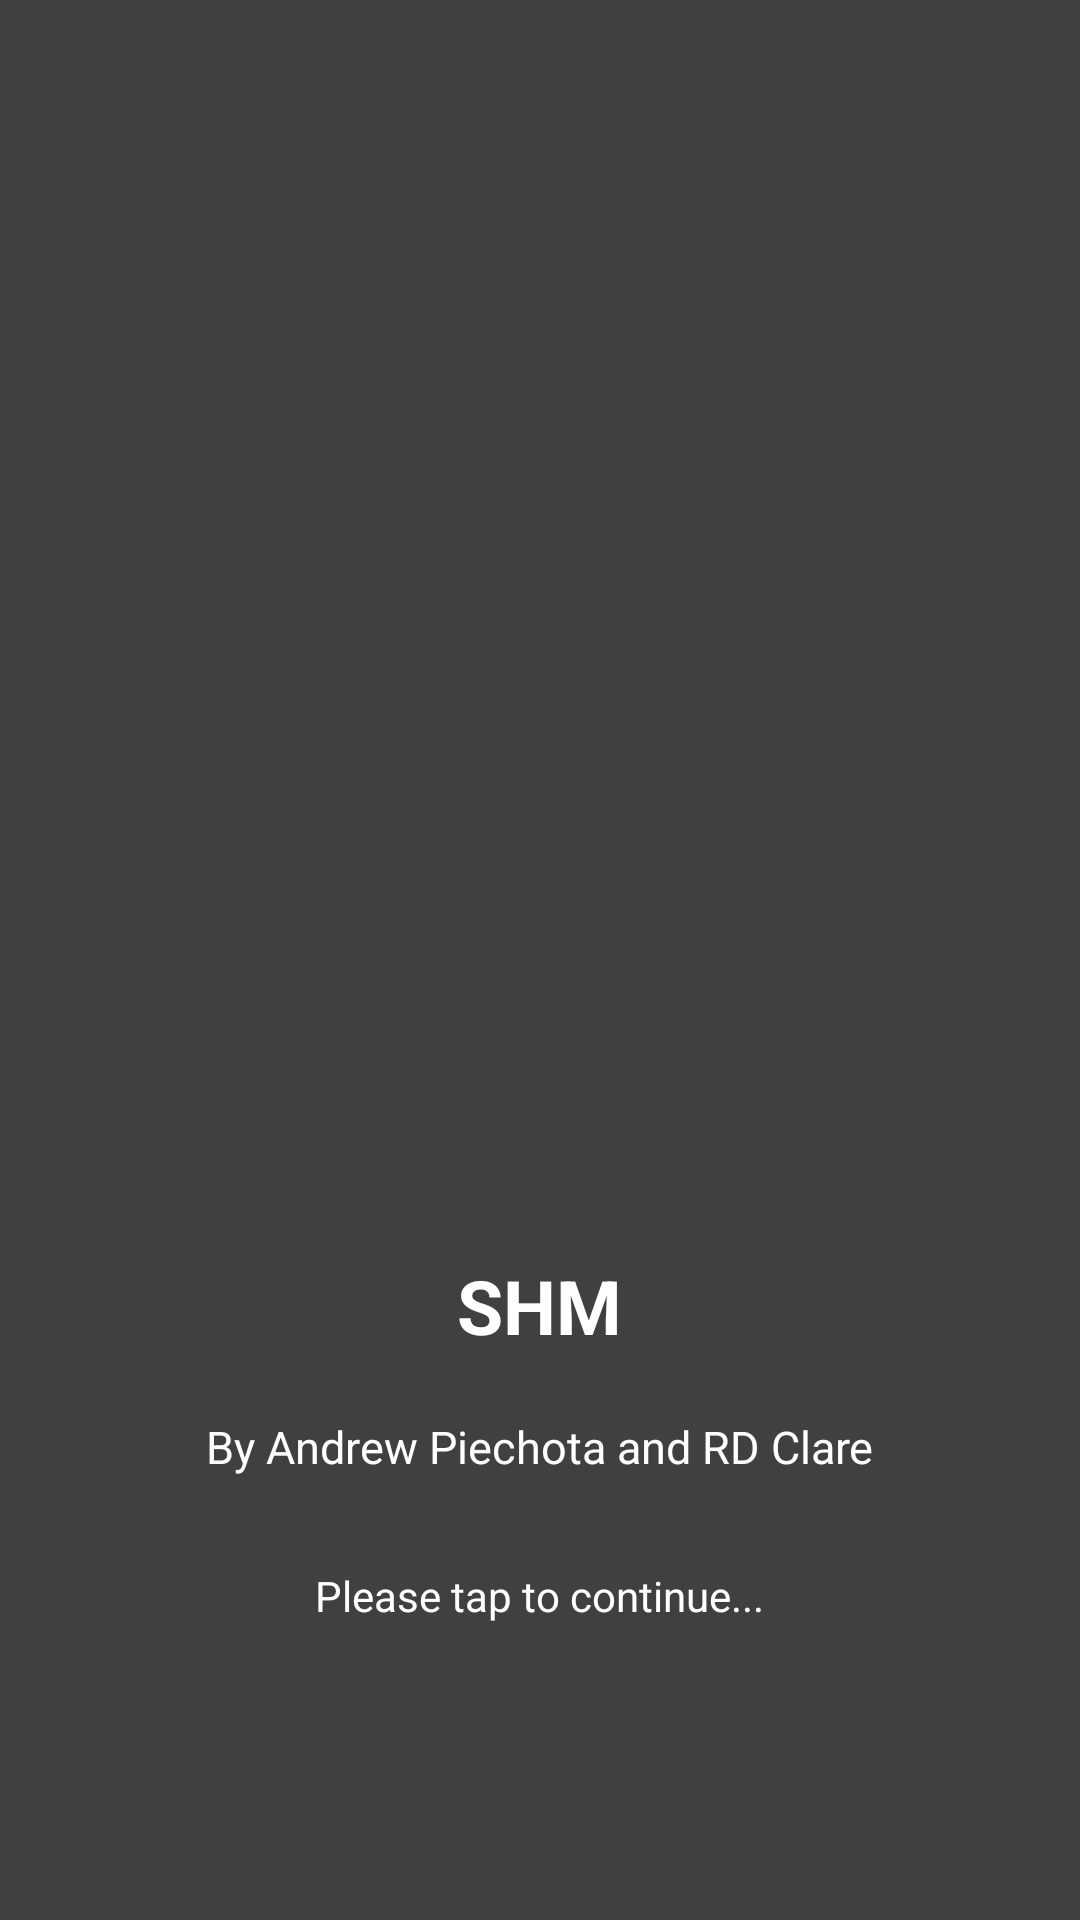

Write the Android layout XML for this screen, with the resource values it uses.
<!-- AndroidManifest.xml: application theme AppTheme -->
<!-- res/layout/activity_splashload.xml -->
<?xml version="1.0" encoding="utf-8"?>
<androidx.constraintlayout.widget.ConstraintLayout xmlns:android="http://schemas.android.com/apk/res/android"
    xmlns:app="http://schemas.android.com/apk/res-auto"
    xmlns:tools="http://schemas.android.com/tools"
    android:layout_width="match_parent"
    android:layout_height="match_parent"
    android:background="@color/colorPrimaryDark"
    tools:context=".splashload">

    <LinearLayout
        android:orientation="vertical"
        android:gravity="center"
        android:layout_width="match_parent"
        android:layout_height="match_parent">

        <ImageView
            android:id="@+id/logo"
            android:layout_width="300dp"
            android:layout_height="300dp"
            android:layout_gravity="center"
            android:src="@drawable/tap2" />

        <TextView
            android:id="@+id/appTitle"
            android:layout_width="wrap_content"
            android:layout_height="wrap_content"
            android:layout_gravity="center"
            android:layout_marginTop="20dp"
            android:text="SHM"
            android:textColor="@color/white"
            android:textSize="25dp"
            android:textStyle="bold"
            app:layout_constraintBottom_toBottomOf="parent"
            app:layout_constraintLeft_toLeftOf="parent"
            app:layout_constraintRight_toRightOf="parent"
            app:layout_constraintTop_toTopOf="parent" />

        <TextView
            android:id="@+id/appCreators"
            android:layout_width="wrap_content"
            android:layout_height="wrap_content"
            android:layout_gravity="center"
            android:layout_marginTop="20dp"
            android:text="By Andrew Piechota and RD Clare"
            android:textColor="@color/white"
            android:textSize="15dp" />

        <TextView
            android:id="@+id/contMessage"
            android:layout_width="wrap_content"
            android:layout_height="wrap_content"
            android:layout_gravity="center"
            android:layout_marginTop="30dp"
            android:textColor="@color/white"
            android:text="Please tap to continue..."/>
    </LinearLayout>

</androidx.constraintlayout.widget.ConstraintLayout>
<!-- resources referenced by this layout -->
<resources>
  <color name="colorPrimaryDark">#404040</color>
  <style name="AppTheme" parent="Theme.AppCompat.Light.NoActionBar">
          
          <item name="colorPrimary">@color/colorPrimary</item>
          <item name="colorPrimaryDark">@color/colorPrimaryDark</item>
          <item name="colorAccent">@color/colorAccent</item>
      </style>
  <color name="colorPrimary">#808080</color>
  <color name="colorAccent">#6f097d</color>
  <!-- not gathered from this repository: default colours our renderer supplied (Android Studio template values) -->
  <color name="white">#FFFFFFFF</color>
</resources>
